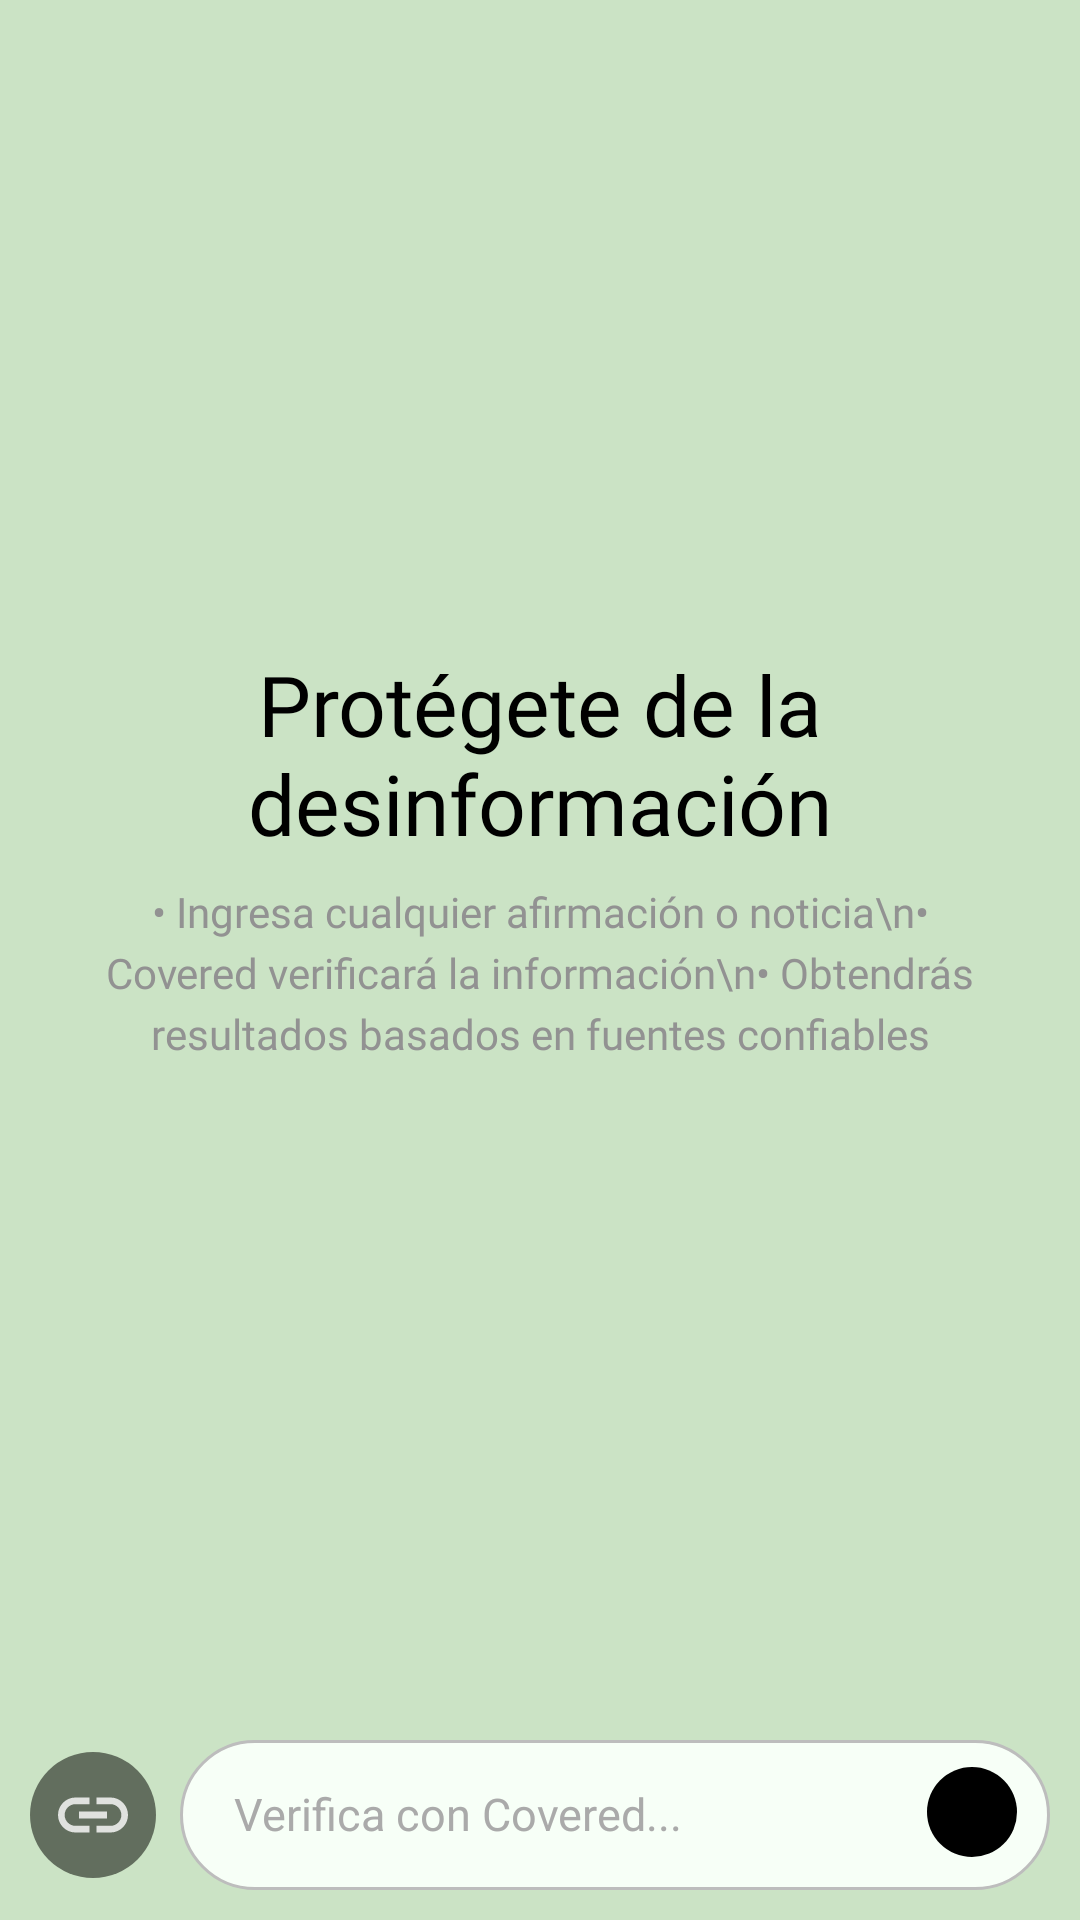

The Android layout XML behind this screen, and the referenced resources:
<!-- AndroidManifest.xml: application theme Theme.AppCompat.Light.NoActionBar -->
<!-- res/layout/fragment_verification.xml -->
<?xml version="1.0" encoding="utf-8"?>
<androidx.constraintlayout.widget.ConstraintLayout xmlns:android="http://schemas.android.com/apk/res/android"
    xmlns:app="http://schemas.android.com/apk/res-auto"
    android:layout_width="match_parent"
    android:layout_height="match_parent"
    android:background="#CBE3C5"
    android:fitsSystemWindows="true">

    
    <ScrollView
        android:id="@+id/scrollView"
        android:layout_width="0dp"
        android:layout_height="0dp"
        android:padding="16dp"
        android:backgroundTint="#CBE3C5"
        android:fitsSystemWindows="true"
        android:fillViewport="true"
        app:layout_constraintTop_toTopOf="parent"
        app:layout_constraintStart_toStartOf="parent"
        app:layout_constraintEnd_toEndOf="parent"
        app:layout_constraintBottom_toTopOf="@+id/inputContainer">

        <LinearLayout
            android:layout_width="match_parent"
            android:layout_height="wrap_content"
            android:orientation="vertical"
            android:background="#CBE3C5"
            android:gravity="center">

            
            <LinearLayout
                android:id="@+id/resultContainer"
                android:layout_width="match_parent"
                android:layout_height="wrap_content"
                android:orientation="vertical"
                android:padding="20dp"
                android:background="#CBE3C5"
                android:visibility="gone"
                android:elevation="0dp"
                android:layout_marginBottom="16dp">

                
                <LinearLayout
                    android:layout_width="match_parent"
                    android:layout_height="wrap_content"
                    android:orientation="horizontal"
                    android:gravity="center_vertical"
                    android:layout_marginBottom="12dp">

                    <TextView
                        android:id="@+id/textResultTitle"
                        android:layout_width="0dp"
                        android:layout_height="wrap_content"
                        android:layout_weight="1"
                        android:text="Resultado de la verificación"
                        android:textSize="18sp"
                        android:textStyle="bold"
                        android:textColor="#1977BF" />


                </LinearLayout>

                


                
                <TextView
                    android:id="@+id/textResult"
                    android:layout_width="match_parent"
                    android:layout_height="wrap_content"
                    android:textSize="15sp"
                    android:textColor="#333333"
                    android:lineSpacingExtra="6dp"
                    android:textIsSelectable="true" />

            </LinearLayout>

            
            <LinearLayout
                android:id="@+id/layoutInfo"
                android:layout_width="match_parent"
                android:layout_height="wrap_content"
                android:padding="16dp"
                android:orientation="vertical">

                <TextView
                    android:layout_width="match_parent"
                    android:layout_height="wrap_content"
                    android:text="Protégete de la desinformación"
                    android:textSize="28sp"
                    android:fontFamily="@font/inter_medium"
                    android:gravity="center"
                    android:textColor="@android:color/black"
                    android:layout_marginBottom="8dp" />

                <TextView
                    android:layout_width="match_parent"
                    android:layout_height="wrap_content"
                    android:text="• Ingresa cualquier afirmación o noticia\n• Covered verificará la información\n• Obtendrás resultados basados en fuentes confiables"
                    android:textSize="14sp"
                    android:gravity="center"
                    android:fontFamily="@font/inter"
                    android:textColor="#929292"
                    android:lineSpacingExtra="4dp" />

            </LinearLayout>

            <com.airbnb.lottie.LottieAnimationView
                android:id="@+id/progressBarVerificando"
                android:layout_width="200dp"
                android:layout_height="200dp"
                app:lottie_rawRes="@raw/loading"
                app:lottie_autoPlay="true"
                app:lottie_loop="true"
                android:visibility="gone"/>

        </LinearLayout>

    </ScrollView>

    
    <LinearLayout
        android:id="@+id/inputContainer"
        android:layout_width="0dp"
        android:layout_height="wrap_content"
        android:orientation="horizontal"
        android:gravity="center_vertical"
        android:padding="10dp"
        android:background="#CBE3C5"
        app:layout_constraintBottom_toBottomOf="parent"
        app:layout_constraintStart_toStartOf="parent"
        app:layout_constraintEnd_toEndOf="parent">

        
        <Button
            android:id="@+id/buttonLeft"
            android:layout_width="42dp"
            android:layout_height="42dp"
            android:layout_marginEnd="8dp"
            android:background="@drawable/button_rounded"
            android:paddingStart="7dp"
            android:elevation="0dp"
            android:stateListAnimator="@null"
            android:drawableStart="@drawable/link3"
            android:backgroundTint="#626E5E" />

        
        <FrameLayout
            android:layout_width="0dp"
            android:layout_height="50dp"
            android:layout_weight="1"
            android:background="@drawable/edittext_background">

            <EditText
                android:id="@+id/editTextInput"
                android:layout_width="match_parent"
                android:layout_height="40dp"
                android:layout_marginEnd="50dp"
                android:hint="Verifica con Covered..."
                android:textSize="15dp"
                android:maxLines="3"
                android:paddingLeft="10dp"
                android:paddingBottom="7dp"
                android:background="@android:color/transparent"
                android:textColor="@android:color/black"
                android:textColorHint="@android:color/darker_gray" />

            <Button
                android:id="@+id/buttonVerify"
                android:layout_width="30dp"
                android:layout_height="30dp"
                android:textColor="@color/white"
                android:layout_gravity="right"
                android:background="@drawable/button_rounded"
                android:textStyle="bold"
                android:paddingLeft="3dp"
                android:drawableStart="@drawable/arrow_right"
                android:layout_marginRight="3dp"
                android:layout_marginTop="1dp"
                android:elevation="0dp"
                android:stateListAnimator="@null"
                android:backgroundTint="@null"
                android:backgroundTintMode="multiply"/>
        </FrameLayout>

    </LinearLayout>

</androidx.constraintlayout.widget.ConstraintLayout>
<!-- resources referenced by this layout -->
<resources>
  <color name="white">#FFFFFFFF</color>
  <!-- drawable button_rounded (drawable) -->
  <?xml version="1.0" encoding="utf-8"?>
  <shape xmlns:android="http://schemas.android.com/apk/res/android"
      android:shape="oval">
  
      
      <solid android:color="@color/black" />
  
      
      <corners android:radius="90dp" />
  
  </shape>
  <!-- drawable edittext_background (drawable) -->
  <?xml version="1.0" encoding="utf-8"?>
  <shape xmlns:android="http://schemas.android.com/apk/res/android">
      <solid android:color="#F7FFF7" />
      <stroke android:width="1dp" android:color="#BDBDBD" />
      <corners android:radius="40dp" />
      <padding android:left="8dp" android:top="8dp" android:right="8dp" android:bottom="8dp" />
  </shape>
  <!-- drawable link3 (drawable-anydpi) -->
  <vector xmlns:android="http://schemas.android.com/apk/res/android"
      android:width="28dp"
      android:height="28dp"
      android:viewportWidth="24"
      android:viewportHeight="24"
      android:tint="@color/white"
      android:alpha="0.8">
    <path
        android:fillColor="@android:color/white"
        android:pathData="M3.9,12c0,-1.71 1.39,-3.1 3.1,-3.1h4L11,7L7,7c-2.76,0 -5,2.24 -5,5s2.24,5 5,5h4v-1.9L7,15.1c-1.71,0 -3.1,-1.39 -3.1,-3.1zM8,13h8v-2L8,11v2zM17,7h-4v1.9h4c1.71,0 3.1,1.39 3.1,3.1s-1.39,3.1 -3.1,3.1h-4L13,17h4c2.76,0 5,-2.24 5,-5s-2.24,-5 -5,-5z"/>
  </vector>
  <color name="black">#FF000000</color>
</resources>
